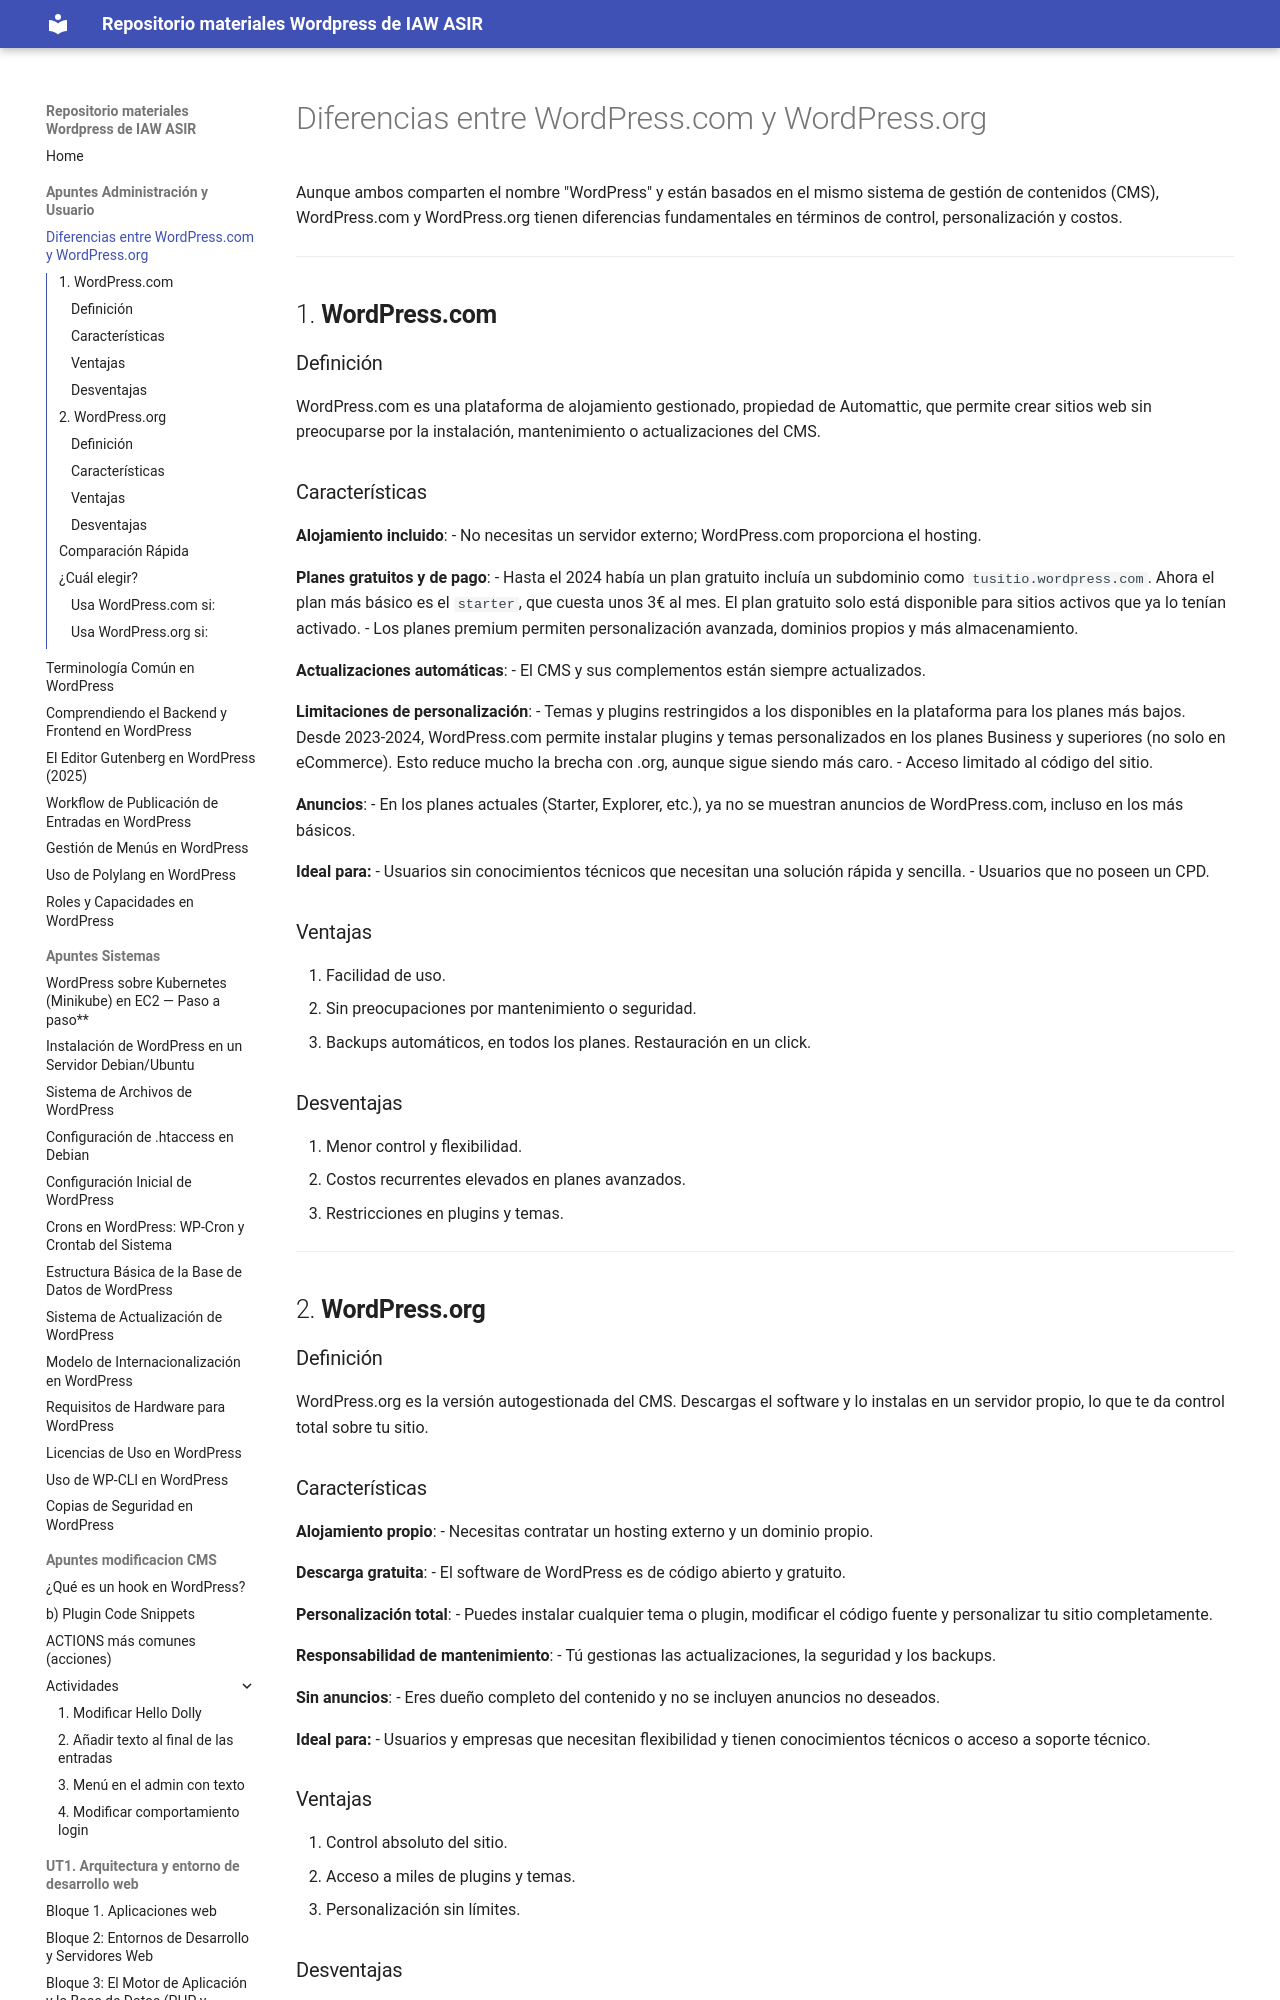

repository: Fahueso/wordpressIAW · page: Apuntes Administración y Usuario/a) Wordpress.com y .org/index.html · generator: mkdocs

# Diferencias entre WordPress.com y WordPress.org

Aunque ambos comparten el nombre "WordPress" y están basados en el mismo sistema de gestión de contenidos (CMS), WordPress.com y WordPress.org tienen diferencias fundamentales en términos de control, personalización y costos.

---

## 1. **WordPress.com**

### Definición
WordPress.com es una plataforma de alojamiento gestionado, propiedad de Automattic, que permite crear sitios web sin preocuparse por la instalación, mantenimiento o actualizaciones del CMS.

### Características

- **Alojamiento incluido**:
  - No necesitas un servidor externo; WordPress.com proporciona el hosting.

- **Planes gratuitos y de pago**:
  - Hasta el 2024 había un plan gratuito incluía un subdominio como `tusitio.wordpress.com`. Ahora el plan más básico es el `starter`, que cuesta unos 3€ al mes. El plan gratuito solo está disponible para sitios activos que ya lo tenían activado.
  - Los planes premium permiten personalización avanzada, dominios propios y más almacenamiento.

- **Actualizaciones automáticas**:
  - El CMS y sus complementos están siempre actualizados.

- **Limitaciones de personalización**:
  - Temas y plugins restringidos a los disponibles en la plataforma para los planes más bajos. Desde 2023-2024, WordPress.com permite instalar plugins y temas personalizados en los planes Business y superiores (no solo en eCommerce). Esto reduce mucho la brecha con .org, aunque sigue siendo más caro.
  - Acceso limitado al código del sitio.

- **Anuncios**:
  - En los planes actuales (Starter, Explorer, etc.), ya no se muestran anuncios de WordPress.com, incluso en los más básicos. 

- **Ideal para:**
  - Usuarios sin conocimientos técnicos que necesitan una solución rápida y sencilla.
  - Usuarios que no poseen un CPD.

### Ventajas

1. Facilidad de uso.
2. Sin preocupaciones por mantenimiento o seguridad.
3. Backups automáticos, en todos los planes. Restauración en un click.

### Desventajas

1. Menor control y flexibilidad.
2. Costos recurrentes elevados en planes avanzados.
3. Restricciones en plugins y temas.

---

## 2. **WordPress.org**

### Definición
WordPress.org es la versión autogestionada del CMS. Descargas el software y lo instalas en un servidor propio, lo que te da control total sobre tu sitio.
